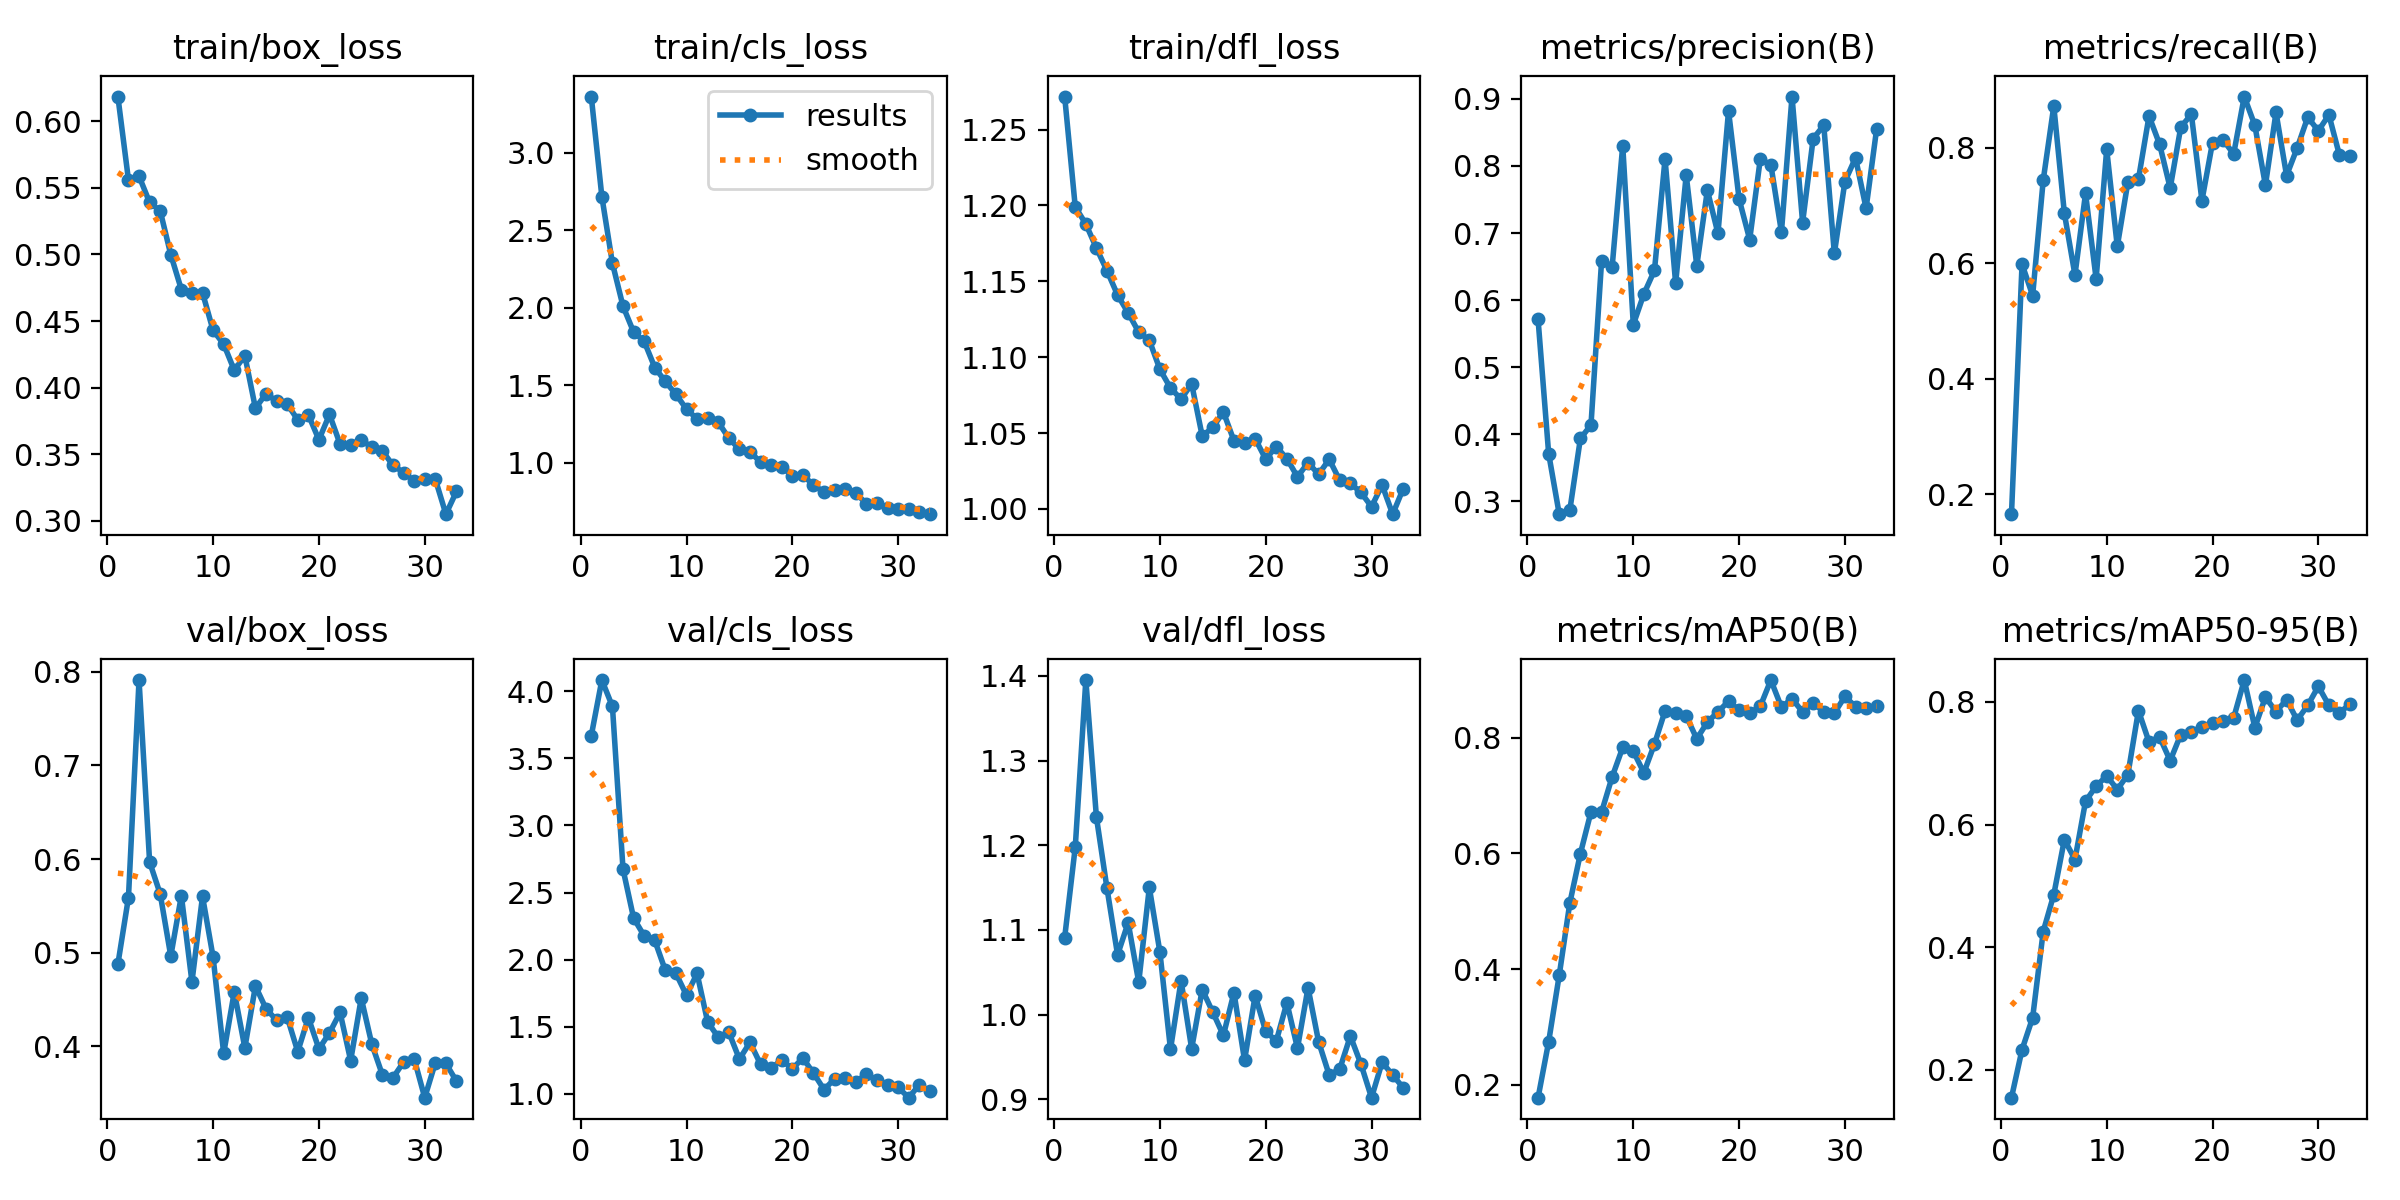

The data file committed next to this chart (first rows):
epoch, time, train/box_loss, train/cls_loss, train/dfl_loss, metrics/precision(B), metrics/recall(B), metrics/mAP50(B), metrics/mAP50-95(B), val/box_loss, val/cls_loss, val/dfl_loss, lr/pg0, lr/pg1, lr/pg2
1, 422.4, 0.6184, 3.363, 1.272, 0.5712, 0.1659, 0.178, 0.1542, 0.4879, 3.669, 1.091, 0.0002349, 0.0002349, 0.0002349
2, 825, 0.5559, 2.717, 1.199, 0.3713, 0.5982, 0.2746, 0.2327, 0.5589, 4.085, 1.198, 0.0004635, 0.0004635, 0.0004635
3, 1283, 0.5587, 2.287, 1.188, 0.2809, 0.5441, 0.3897, 0.2847, 0.7911, 3.888, 1.395, 0.0006828, 0.0006828, 0.0006828
4, 1738, 0.5389, 2.011, 1.172, 0.2868, 0.7435, 0.5144, 0.4253, 0.5969, 2.674, 1.233, 0.0006716, 0.0006716, 0.0006716
5, 2111, 0.5326, 1.844, 1.157, 0.3938, 0.8718, 0.5999, 0.4856, 0.5628, 2.309, 1.149, 0.0006575, 0.0006575, 0.0006575
6, 2500, 0.4998, 1.784, 1.141, 0.4138, 0.6863, 0.6719, 0.5753, 0.4964, 2.177, 1.071, 0.0006433, 0.0006433, 0.0006433
7, 2920, 0.4736, 1.615, 1.129, 0.6578, 0.5796, 0.6715, 0.5428, 0.561, 2.143, 1.109, 0.0006292, 0.0006292, 0.0006292
8, 3446, 0.4708, 1.525, 1.117, 0.6495, 0.7206, 0.7324, 0.638, 0.469, 1.919, 1.038, 0.000615, 0.000615, 0.000615
9, 3980, 0.4712, 1.442, 1.111, 0.8303, 0.573, 0.7833, 0.6626, 0.5602, 1.896, 1.15, 0.0006009, 0.0006009, 0.0006009
10, 4462, 0.4429, 1.347, 1.092, 0.5635, 0.797, 0.7767, 0.6794, 0.4953, 1.734, 1.074, 0.0005868, 0.0005868, 0.0005868
11, 4698, 0.4326, 1.283, 1.08, 0.6093, 0.6291, 0.7396, 0.6571, 0.3926, 1.896, 0.9591, 0.0005726, 0.0005726, 0.0005726
12, 4948, 0.4131, 1.287, 1.072, 0.6443, 0.7399, 0.7891, 0.6814, 0.4583, 1.534, 1.04, 0.0005585, 0.0005585, 0.0005585
13, 5204, 0.424, 1.263, 1.082, 0.8105, 0.7453, 0.8463, 0.7859, 0.3985, 1.421, 0.9598, 0.0005444, 0.0005444, 0.0005444
14, 5462, 0.3846, 1.16, 1.048, 0.6252, 0.8545, 0.8433, 0.7347, 0.4645, 1.457, 1.03, 0.0005302, 0.0005302, 0.0005302
15, 5723, 0.3955, 1.088, 1.054, 0.7864, 0.8056, 0.8377, 0.7429, 0.4403, 1.257, 1.003, 0.0005161, 0.0005161, 0.0005161
16, 5985, 0.3898, 1.073, 1.064, 0.6511, 0.7299, 0.7981, 0.7042, 0.4279, 1.382, 0.9755, 0.0005019, 0.0005019, 0.0005019
17, 6246, 0.3878, 1.003, 1.045, 0.7638, 0.8352, 0.8271, 0.7469, 0.4315, 1.218, 1.026, 0.0004878, 0.0004878, 0.0004878
18, 6510, 0.3758, 0.9843, 1.043, 0.6994, 0.8576, 0.8447, 0.7509, 0.3945, 1.189, 0.946, 0.0004737, 0.0004737, 0.0004737
19, 6778, 0.3797, 0.9741, 1.046, 0.882, 0.7083, 0.8633, 0.7596, 0.4308, 1.251, 1.022, 0.0004595, 0.0004595, 0.0004595
20, 7043, 0.3609, 0.9179, 1.033, 0.7507, 0.8087, 0.8478, 0.765, 0.3975, 1.185, 0.9804, 0.0004454, 0.0004454, 0.0004454
21, 7309, 0.3799, 0.9214, 1.041, 0.6903, 0.8132, 0.8425, 0.7689, 0.4145, 1.264, 0.9688, 0.0004313, 0.0004313, 0.0004313
22, 7578, 0.3577, 0.8569, 1.033, 0.8103, 0.7889, 0.8543, 0.7741, 0.4363, 1.153, 1.014, 0.0004171, 0.0004171, 0.0004171
23, 7870, 0.3566, 0.8115, 1.021, 0.8019, 0.8882, 0.8997, 0.8358, 0.3849, 1.03, 0.9603, 0.000403, 0.000403, 0.000403
24, 8144, 0.3604, 0.8255, 1.03, 0.7016, 0.8385, 0.8528, 0.7581, 0.4516, 1.11, 1.032, 0.0003888, 0.0003888, 0.0003888
25, 8419, 0.3556, 0.8299, 1.023, 0.9035, 0.7349, 0.8675, 0.8079, 0.4024, 1.116, 0.9679, 0.0003747, 0.0003747, 0.0003747
26, 8699, 0.3525, 0.806, 1.033, 0.7157, 0.8607, 0.8446, 0.7842, 0.3696, 1.089, 0.9286, 0.0003606, 0.0003606, 0.0003606
27, 8968, 0.3417, 0.7364, 1.019, 0.8409, 0.7515, 0.8602, 0.8037, 0.3666, 1.142, 0.9358, 0.0003464, 0.0003464, 0.0003464
28, 9235, 0.3363, 0.7421, 1.017, 0.8606, 0.7993, 0.8446, 0.7704, 0.3832, 1.098, 0.9747, 0.0003323, 0.0003323, 0.0003323
29, 9503, 0.33, 0.7119, 1.011, 0.6696, 0.8525, 0.8425, 0.7944, 0.387, 1.064, 0.9415, 0.0003182, 0.0003182, 0.0003182
30, 9772, 0.3313, 0.7029, 1.001, 0.7768, 0.829, 0.8713, 0.8255, 0.3453, 1.047, 0.9019, 0.000304, 0.000304, 0.000304
31, 10079, 0.3313, 0.7036, 1.016, 0.8122, 0.8565, 0.8539, 0.7945, 0.3825, 0.9694, 0.9437, 0.0002899, 0.0002899, 0.0002899
32, 10521, 0.3051, 0.6818, 0.9965, 0.7369, 0.7866, 0.8514, 0.7823, 0.3818, 1.065, 0.9286, 0.0002757, 0.0002757, 0.0002757
33, 10909, 0.3221, 0.6693, 1.013, 0.8555, 0.7851, 0.8548, 0.7967, 0.363, 1.016, 0.9136, 0.0002616, 0.0002616, 0.0002616
